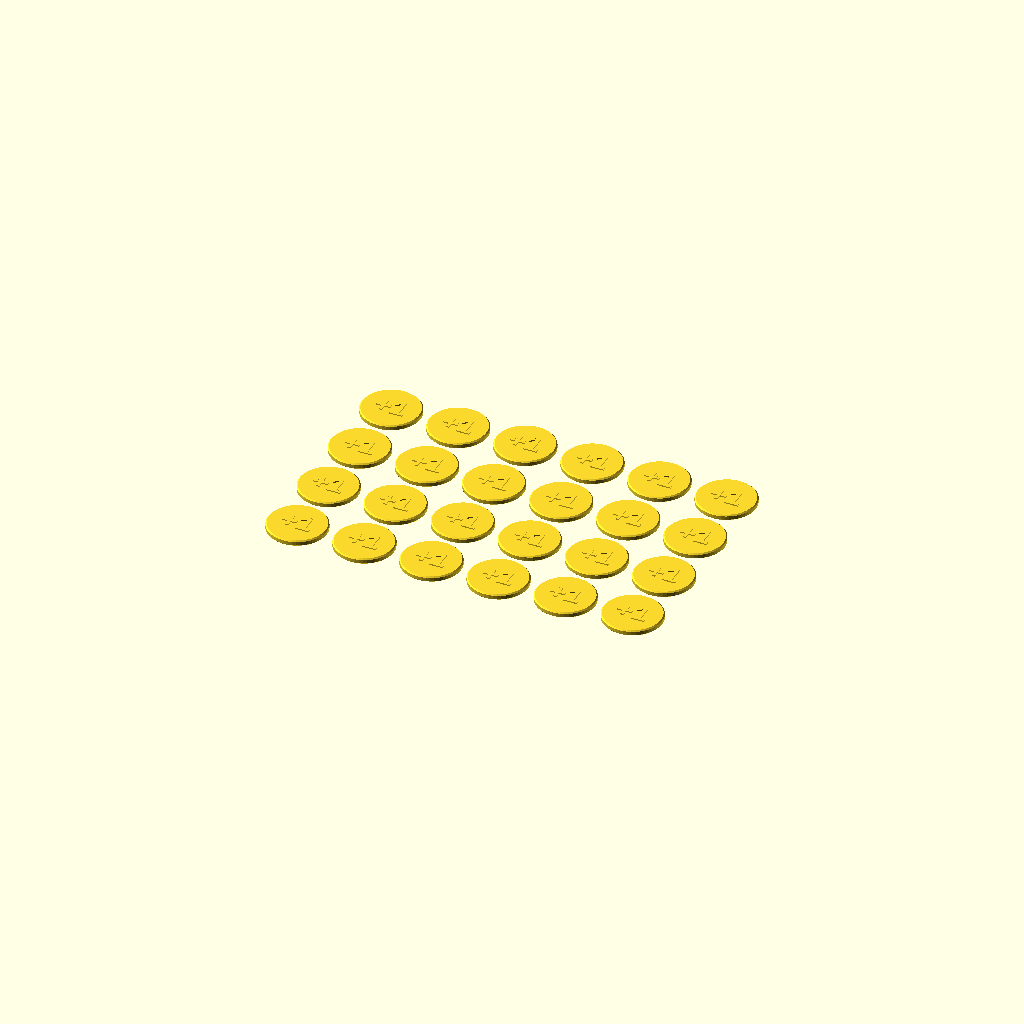
Cell 1 — every parameter at its default value.
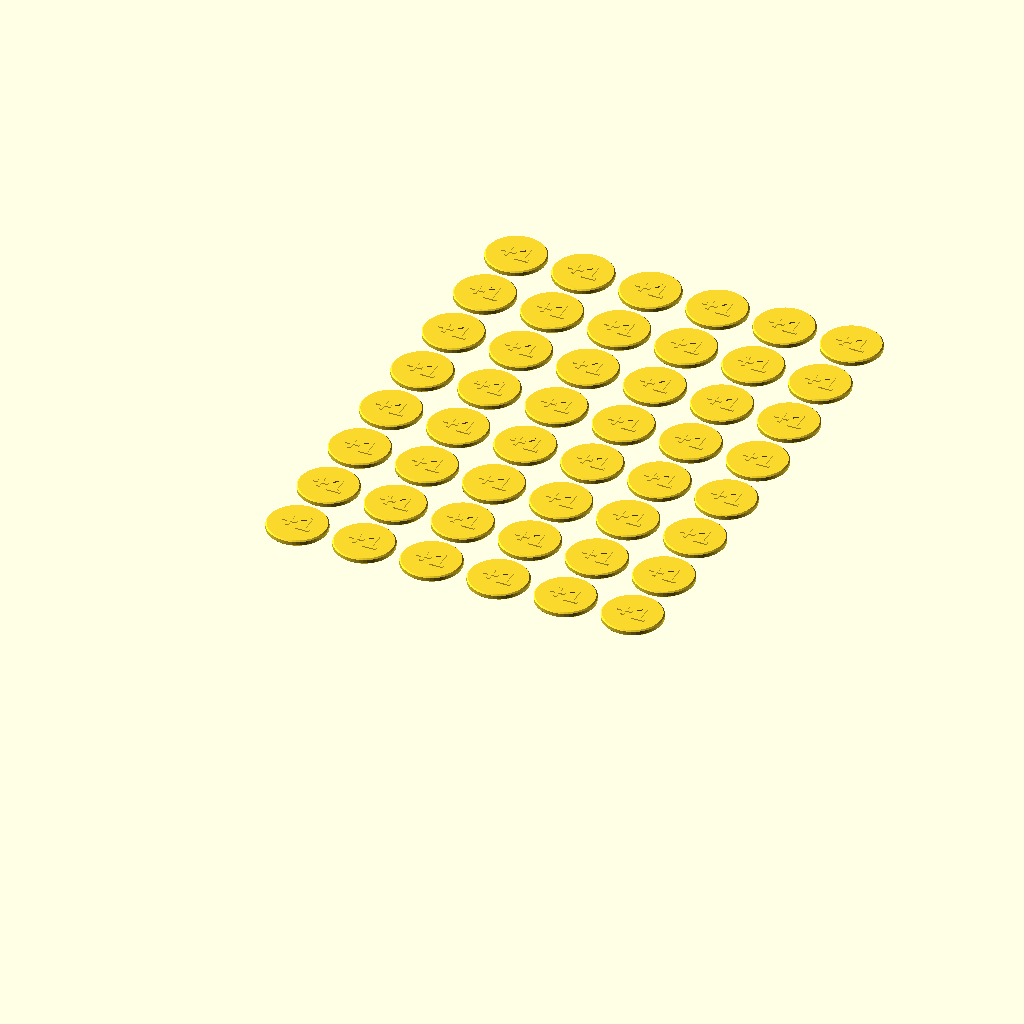
Cell 2: the same model with rows = 8.
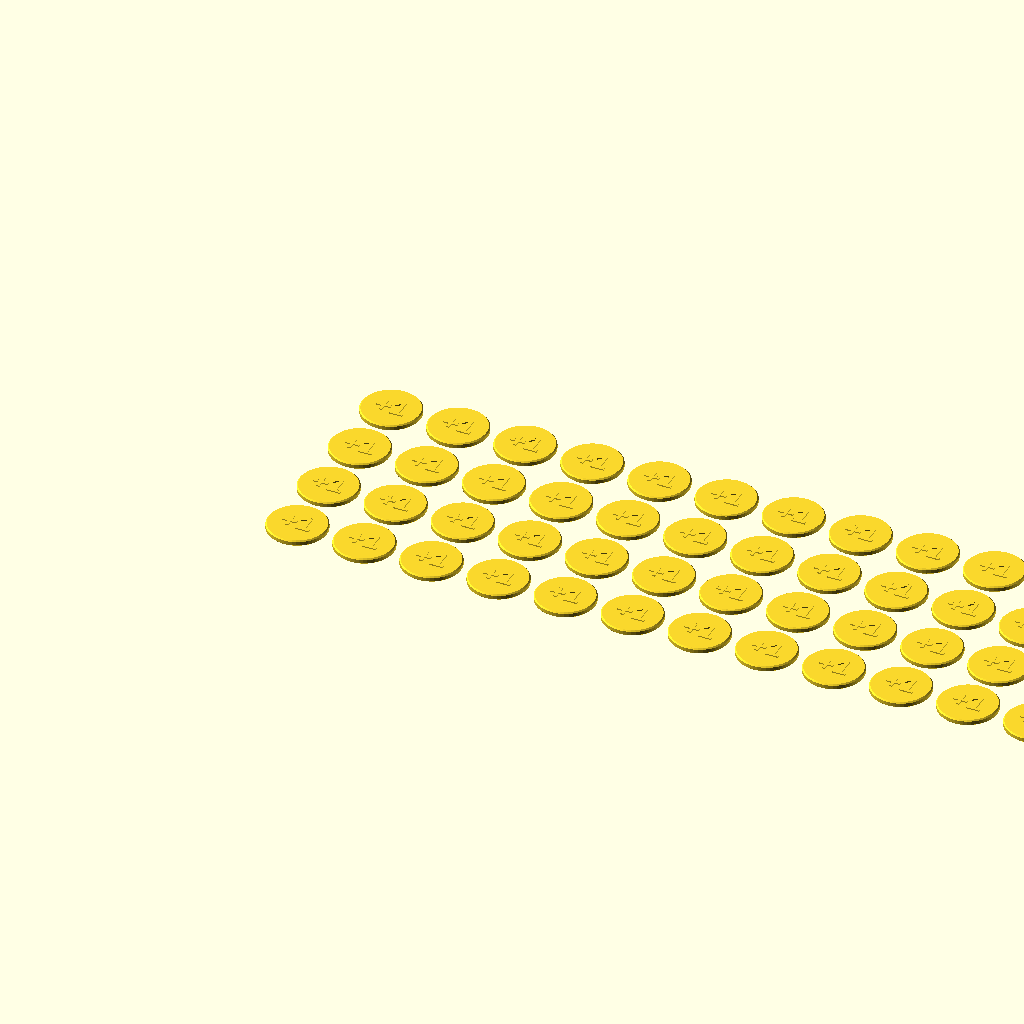
Cell 3: columns = 12 (everything else at default).
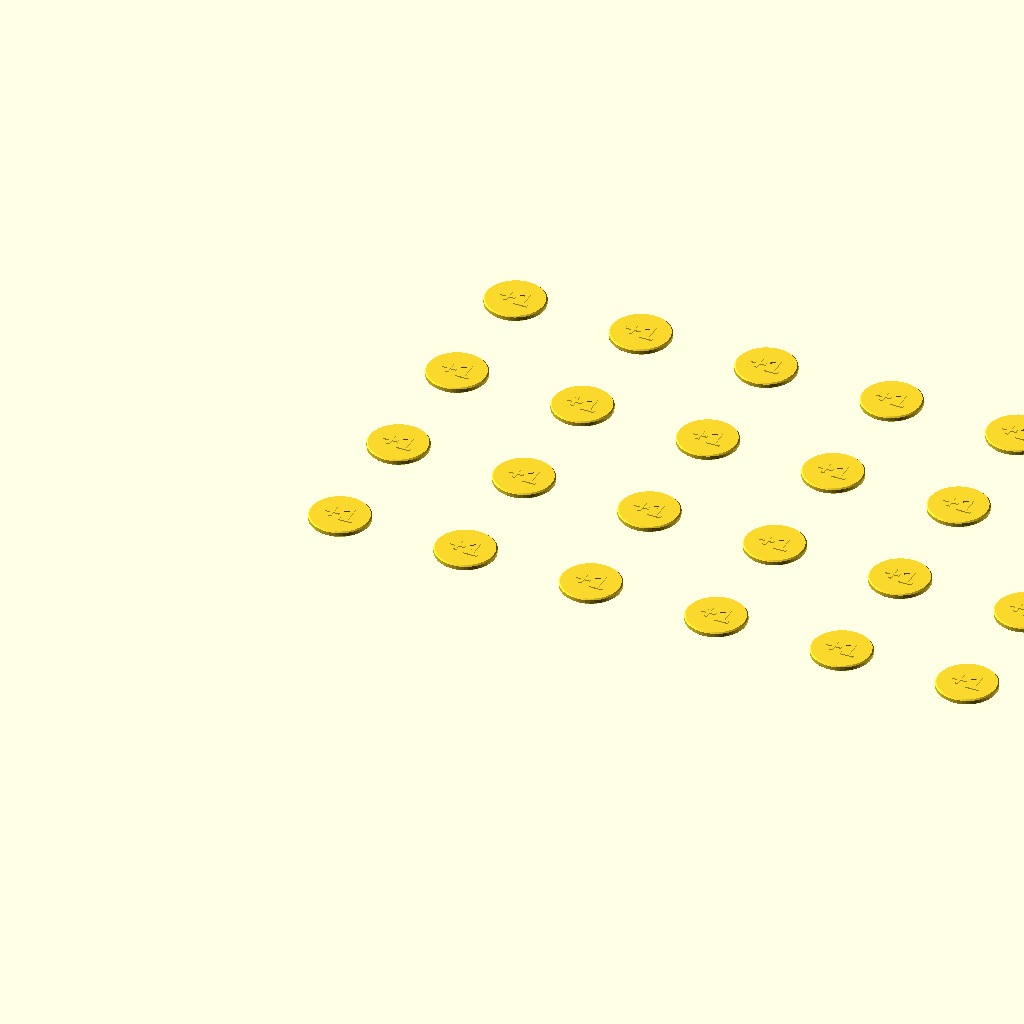
Cell 4: coin_diameter = 40 (everything else at default).
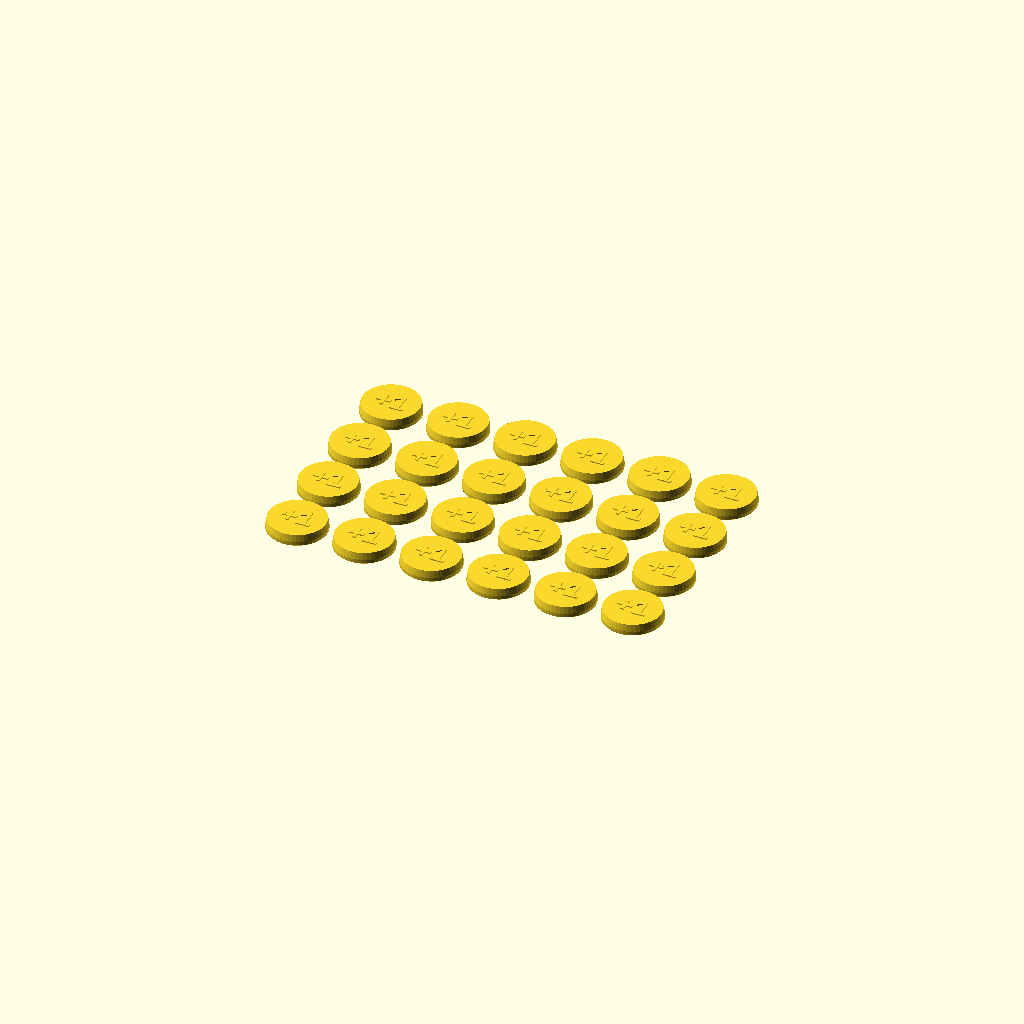
Cell 5: the same model with coin_thickness = 4.
All cells are drawn from one camera (rotation 55°, 0°, 25°, orthographic, colour scheme Cornfield), so only the parameter changes between them.
Source of the model, scripts/box-models/trackback_compact_coins.scad:
/* TRACKBACK COMPACT — 24 light, one-colour coins for Bambu A1 mini */
$fn = 48;
part = "sheet"; // "coin" or "sheet"
// Aantal munten op de plaat. Standaard 24 (vier rijen van zes); geef rows en
// columns mee voor een kleinere oplage, bijvoorbeeld 4 x 4 voor zestien.
rows = 4;
columns = 6;
coin_diameter = 20;
coin_thickness = 2.0;
relief_height = 0.4;
coin_gap = 3;

module coin_body() {
    rotate_extrude()
        polygon([[0,0],[9.6,0],[10,0.4],[10,1.6],[9.6,coin_thickness],[0,coin_thickness]]);
}

module coin() {
    union() {
        coin_body();
        translate([0, 0, coin_thickness])
            linear_extrude(height = relief_height)
                text("+1", size = 7, font = "Arial:style=Bold", halign = "center", valign = "center");
    }
}

module sheet() {
    for (row = [0 : rows - 1]) for (column = [0 : columns - 1])
        translate([coin_diameter / 2 + column * (coin_diameter + coin_gap), coin_diameter / 2 + row * (coin_diameter + coin_gap), 0]) coin();
}

if (part == "coin") coin(); else sheet();
Customizer parameters (derived from the source; name, type, default, range or options):
part: string, default "sheet"
rows: number, default 4
columns: number, default 6
coin_diameter: number, default 20
coin_thickness: number, default 2
relief_height: number, default 0.4
coin_gap: number, default 3
